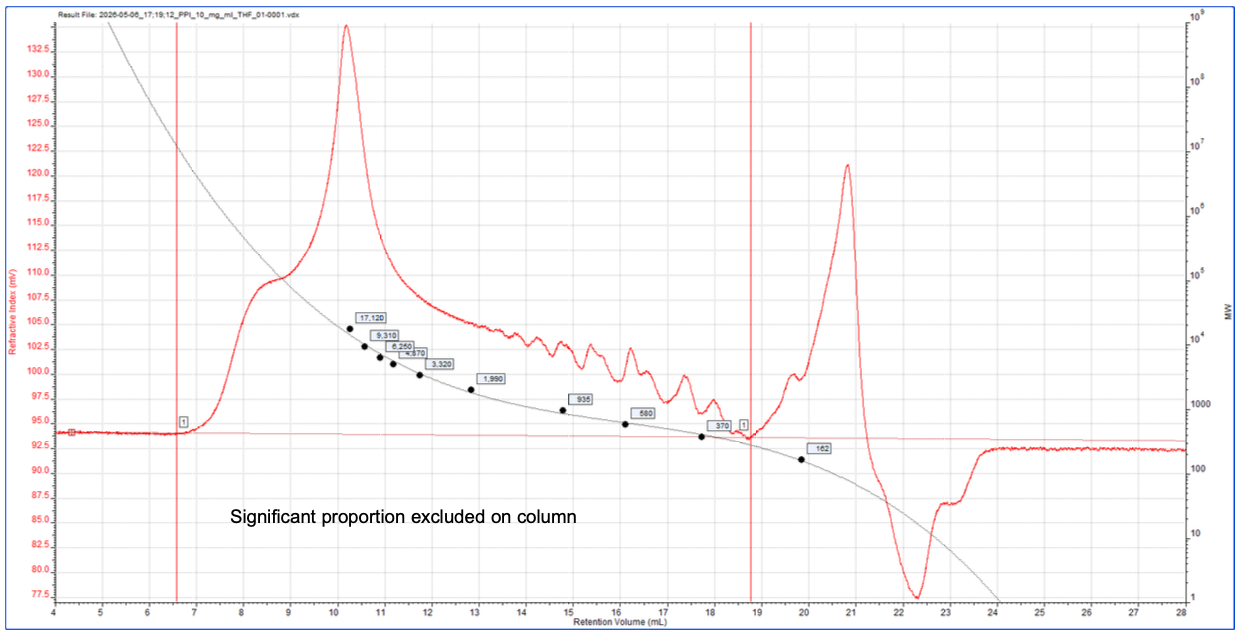

Values plotted in this chart, from the file beside it:
rv, ri
4.281, 94.16
4.282, 94.16
4.283, 94.16
4.284, 94.16
4.285, 94.17
4.286, 94.17
4.287, 94.17
4.288, 94.17
4.289, 94.17
4.29, 94.17
4.291, 94.17
4.292, 94.17
4.293, 94.17
4.294, 94.17
4.295, 94.17
4.296, 94.17
4.297, 94.17
4.298, 94.17
4.299, 94.17
4.3, 94.17
4.301, 94.17
4.302, 94.18
4.303, 94.18
4.304, 94.18
4.305, 94.18
4.306, 94.18
4.307, 94.18
4.308, 94.18
4.309, 94.18
4.31, 94.18
4.311, 94.18
4.312, 94.18
4.313, 94.18
4.314, 94.18
4.315, 94.18
4.316, 94.18
4.317, 94.18
4.318, 94.18
4.319, 94.18
4.32, 94.18
4.321, 94.18
4.322, 94.18
4.323, 94.18
4.324, 94.19
4.325, 94.19
4.326, 94.19
4.327, 94.19
4.328, 94.19
4.329, 94.19
4.33, 94.19
4.331, 94.19
4.332, 94.19
4.333, 94.19
4.334, 94.19
4.335, 94.19
4.336, 94.19
4.337, 94.19
4.338, 94.19
4.339, 94.19
4.34, 94.19
... 23,659 more rows
